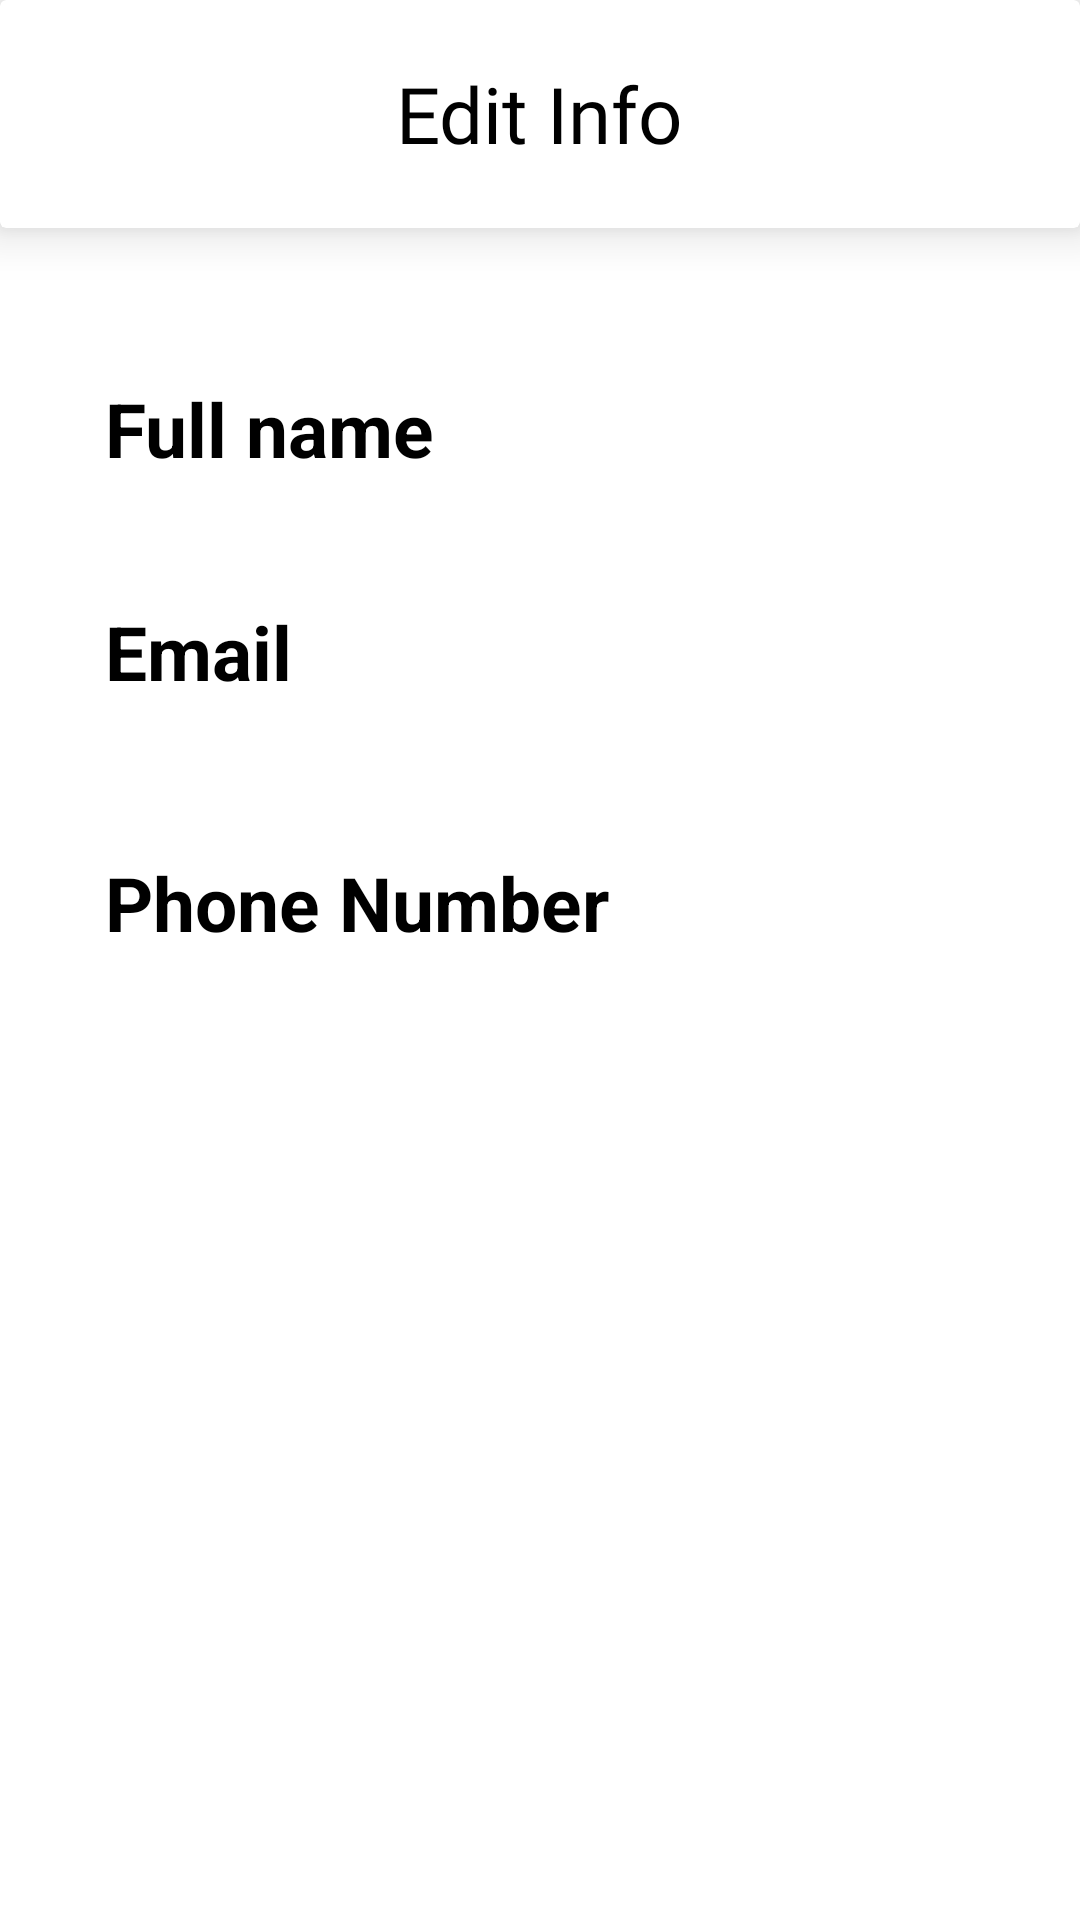

Reconstruct the res/layout file that produces this screen, plus the resources it refers to.
<!-- AndroidManifest.xml: application theme Theme.Percyv2 -->
<!-- res/layout/activity_edit_info.xml -->
<?xml version="1.0" encoding="utf-8"?>
<RelativeLayout xmlns:android="http://schemas.android.com/apk/res/android"
    xmlns:app="http://schemas.android.com/apk/res-auto"
    xmlns:tools="http://schemas.android.com/tools"
    android:layout_width="match_parent"
    android:layout_height="match_parent"
    tools:context=".EditInfo">

    <androidx.cardview.widget.CardView
        android:id="@+id/editInfo_CardView"
        android:layout_width="match_parent"
        android:layout_height="76dp"
        android:background="@color/white"
        app:cardElevation="10dp">

        <RelativeLayout
            android:layout_width="match_parent"
            android:layout_height="match_parent">

            <TextView
                android:layout_width="wrap_content"
                android:layout_height="wrap_content"
                android:layout_centerInParent="true"
                android:fontFamily="@font/calibribold"
                android:text="@string/edit_info"
                android:textColor="@color/black"
                android:textSize="26sp"/>
        </RelativeLayout>

    </androidx.cardview.widget.CardView>

    <LinearLayout
        android:layout_width="match_parent"
        android:layout_height="match_parent"
        android:orientation="vertical"
        android:layout_below="@id/editInfo_CardView">

        <FrameLayout
            android:layout_width="match_parent"
            android:layout_height="wrap_content"
            android:layout_marginStart="15dp"
            android:layout_marginEnd="15dp"
            android:layout_marginTop="40dp"
           >

            <RelativeLayout
                android:layout_width="match_parent"
                android:layout_height="match_parent">

                <TextView
                    android:id="@+id/fullName_TxtView"
                    android:layout_width="wrap_content"
                    android:layout_height="wrap_content"
                    android:layout_marginStart="20dp"
                    android:layout_marginTop="10dp"
                    android:text="@string/full_name"
                    android:textColor="@color/black"
                    android:textSize="25sp"
                    android:textStyle="bold"/>

                <LinearLayout
                    android:id="@+id/fullName_EditTxt_LL"
                    android:layout_width="match_parent"
                    android:layout_height="wrap_content"
                    android:orientation="horizontal">

                    <TextView
                        android:id="@+id/fullNameHint"
                        android:layout_width="wrap_content"
                        android:layout_height="wrap_content"
                        android:text="@string/full_name"
                        android:textSize="20sp"
                        android:textColor="@color/black"
                        android:layout_marginTop="10dp"
                        android:visibility="invisible"/>

                    <EditText
                        android:id="@+id/fullName_EditTxt"
                        android:layout_width="match_parent"
                        android:layout_height="wrap_content"
                        android:layout_marginStart="5dp"
                        android:singleLine="true"
                        android:padding="15dp"
                        android:background="@drawable/custom_input"
                        android:visibility="invisible"/>
                </LinearLayout>
            </RelativeLayout>
        </FrameLayout>

        <TextView
            android:id="@+id/email_TxtView"
            android:layout_width="wrap_content"
            android:layout_height="wrap_content"
            android:layout_marginStart="35dp"
            android:layout_marginTop="30dp"
            android:text="@string/email"
            android:textColor="@color/black"
            android:textSize="25sp"
            android:textStyle="bold"/>

        <FrameLayout
            android:layout_width="match_parent"
            android:layout_height="wrap_content"
            android:layout_marginStart="15dp"
            android:layout_marginEnd="15dp"
            android:layout_marginTop="40dp"
            >

            <RelativeLayout
                android:layout_width="match_parent"
                android:layout_height="match_parent">

                <TextView
                    android:id="@+id/phoneNumber_TxtView"
                    android:layout_width="wrap_content"
                    android:layout_height="wrap_content"
                    android:layout_marginStart="20dp"
                    android:layout_marginTop="10dp"
                    android:text="@string/phone_number"
                    android:textColor="@color/black"
                    android:textSize="25sp"
                    android:textStyle="bold"/>

                <LinearLayout
                    android:layout_width="match_parent"
                    android:layout_height="wrap_content"
                    android:orientation="horizontal">

                    <TextView
                        android:id="@+id/phoneNumberHint"
                        android:layout_width="wrap_content"
                        android:layout_height="wrap_content"
                        android:text="@string/phone_number"
                        android:textSize="20sp"
                        android:textColor="@color/black"
                        android:layout_marginTop="10dp"
                        android:visibility="invisible"/>

                    <EditText
                        android:id="@+id/phoneNumber_EditTxt"
                        android:layout_width="match_parent"
                        android:layout_height="wrap_content"
                        android:layout_marginStart="5dp"
                        android:singleLine="true"
                        android:padding="15dp"
                        android:background="@drawable/custom_input"
                        android:visibility="invisible"/>
                </LinearLayout>
            </RelativeLayout>
        </FrameLayout>

    </LinearLayout>






</RelativeLayout>
<!-- resources referenced by this layout -->
<resources>
  <color name="black">#FF000000</color>
  <color name="white">#FFFFFFFF</color>
  <!-- drawable custom_input (drawable) -->
  <?xml version="1.0" encoding="utf-8"?>
  <selector xmlns:android="http://schemas.android.com/apk/res/android">
  
      <item android:state_enabled="true" android:state_focused="true">
          <shape android:shape="rectangle">
              <solid android:color="@color/white"/>
              <corners android:radius="10dp"/>
              <stroke android:color="@color/semibrown" android:width="1dp"/>
          </shape>
      </item>
  
      <item android:state_enabled="true">
      <shape android:shape="rectangle">
          <solid android:color="@color/white"/>
          <corners android:radius="10dp"/>
          <stroke android:color="@color/darker_gray" android:width="1dp"/>
      </shape>
      </item>
  </selector>
  <string name="edit_info">Edit Info</string>
  <string name="email">Email</string>
  <string name="full_name">Full name</string>
  <string name="phone_number">Phone Number</string>
  <style name="Theme.Percyv2" parent="Theme.MaterialComponents.Light.NoActionBar">
          
          <item name="colorPrimary">@color/purple_500</item>
          <item name="colorPrimaryVariant">@color/purple_700</item>
          <item name="colorOnPrimary">@color/white</item>
          
          <item name="colorSecondary">@color/teal_200</item>
          <item name="colorSecondaryVariant">@color/teal_700</item>
          <item name="colorOnSecondary">@color/black</item>
          
          <item name="android:statusBarColor" tools:targetApi="l">?attr/colorPrimaryVariant</item>
          
      </style>
  <color name="semibrown">#BC6600</color>
  <color name="darker_gray">#5A5A5A</color>
  <color name="purple_500">#FF6200EE</color>
  <color name="purple_700">#FF3700B3</color>
  <color name="teal_200">#FF03DAC5</color>
  <color name="teal_700">#FF018786</color>
</resources>
